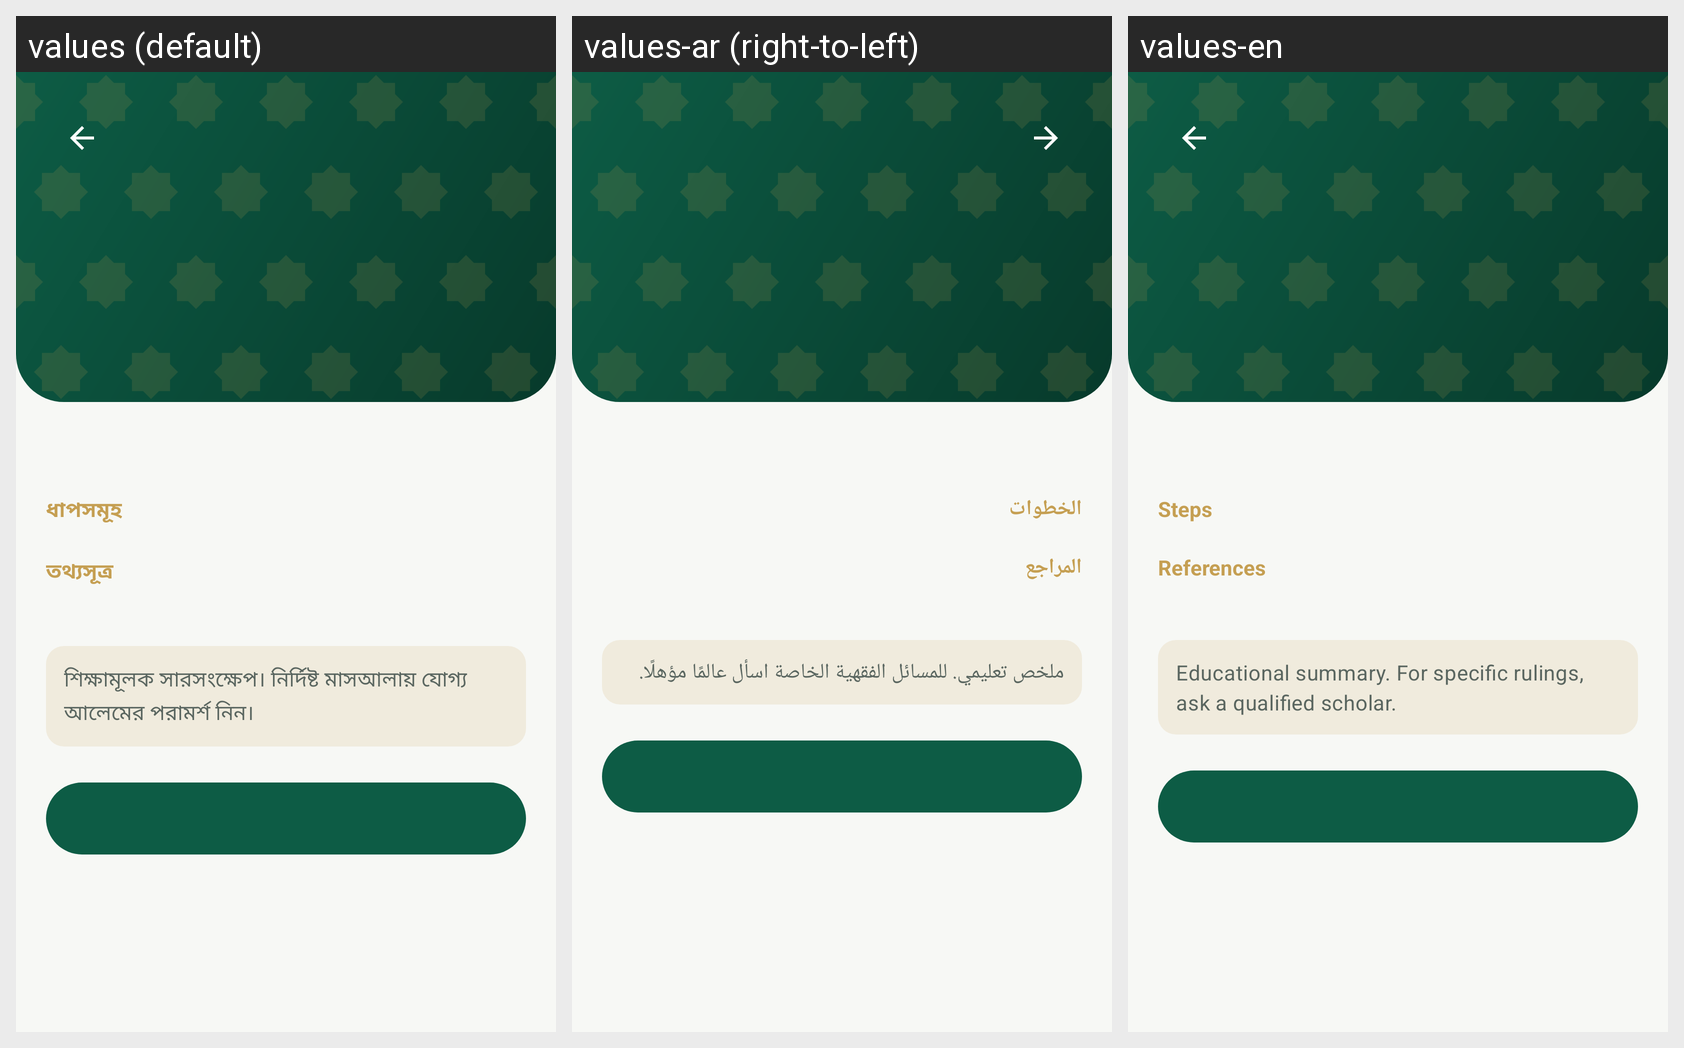

Strings drawn on this Android screen and how each of the app's shown locales translates them:
Android screen res/layout/fragment_topic_detail.xml rendered under 3 locales, left to right: values (default), values-ar (right-to-left), values-en. Device: Nexus 5 (rendered at 1080×1920; each locale shown at half size, 540×960, under a caption strip naming it); theme Theme.NusukAI.
Strings drawn on this screen, with the default value and each locale's value (text and hints the layout hard-codes, and strings that could not be matched under every locale, appear in the picture but are not listed):

learn_steps
  values: ধাপসমূহ
  values-ar: الخطوات
  values-en: Steps

learn_references
  values: তথ্যসূত্র
  values-ar: المراجع
  values-en: References

learn_verify_note
  values: শিক্ষামূলক সারসংক্ষেপ। নির্দিষ্ট মাসআলায় যোগ্য আলেমের পরামর্শ নিন।
  values-ar: ملخص تعليمي. للمسائل الفقهية الخاصة اسأل عالمًا مؤهلًا.
  values-en: Educational summary. For specific rulings, ask a qualified scholar.
